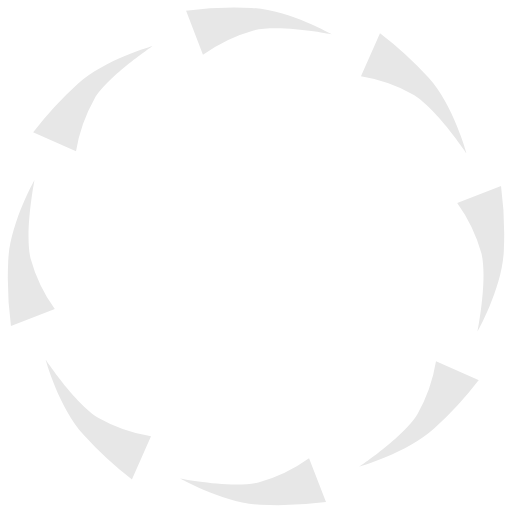
t = 0.00 s
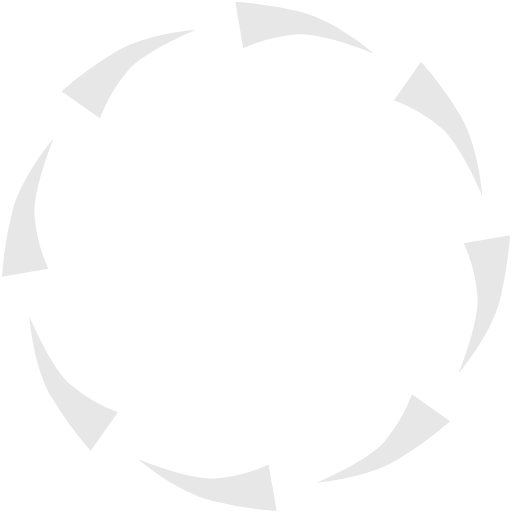
t = 0.09 s
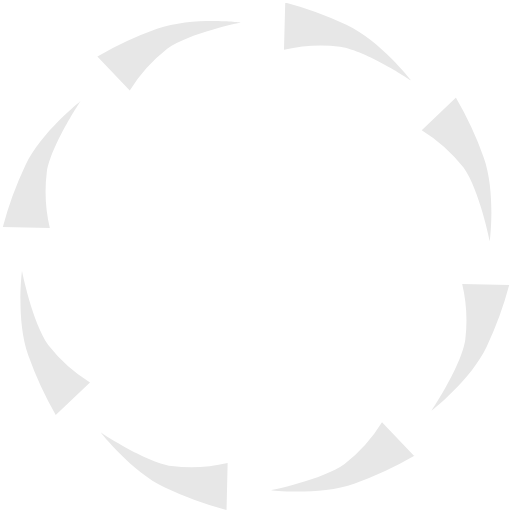
t = 0.18 s
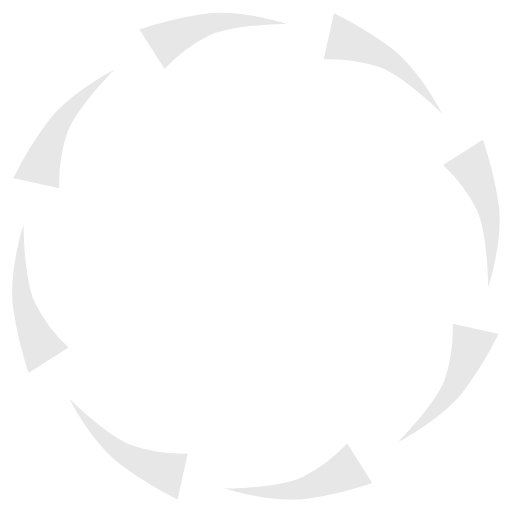
t = 0.27 s

The animated SVG that drew these frames (rendered in a browser with its animation timeline set to each time). Animation: 1 SMIL element (animateTransform=1); one cycle of 0.36 s, repeats indefinitely.

<?xml version="1.0" encoding="UTF-8" standalone="no"?><svg xmlnsSvg="http://www.w3.org/2000/svg" xmlns="http://www.w3.org/2000/svg" xmlnsXlink="http://www.w3.org/1999/xlink" version="1.0" width="64px" height="64px" viewBox="0 0 128 128" xml:space="preserve"><g><path d="M95 8.33l-4.76 10.75a39.58 39.58 0 0 1 13.24 4.65c5.8 3.6 13.13 14.56 13.13 14.56s-3.3-12.1-9.5-18.9A90.74 90.74 0 0 0 95 8.3zm30.26 38.17l-10.96 4.24a39.6 39.6 0 0 1 6.07 12.65c1.57 6.6-1 19.5-1 19.5s6.14-10.85 6.58-20.08a90.8 90.8 0 0 0-.7-16.4zm-5.52 48.57L109 90.32a39.57 39.57 0 0 1-4.65 13.23c-3.6 5.8-14.56 13.14-14.56 13.14s12-3.4 18.8-9.6A90.75 90.75 0 0 0 119.7 95zM81.5 125.5l-4.24-10.96a39.6 39.6 0 0 1-12.66 6.06c-6.63 1.57-19.57-1-19.57-1s10.84 6.15 20.07 6.58a90.74 90.74 0 0 0 16.4-.68zM33 119.82l4.75-10.75a39.57 39.57 0 0 1-13.23-4.65c-5.8-3.6-13.13-14.56-13.13-14.56s3.3 12.02 9.5 18.85A90.8 90.8 0 0 0 33 119.9zM2.74 81.5l10.96-4.24A39.58 39.58 0 0 1 7.64 64.6c-1.57-6.63 1-19.57 1-19.57S2.5 55.87 2.06 65.1a90.76 90.76 0 0 0 .68 16.4zm5.52-48.42L19 37.83a39.58 39.58 0 0 1 4.66-13.23c3.58-5.8 14.55-13.13 14.55-13.13s-12 3.3-18.8 9.53A90.75 90.75 0 0 0 8.3 33.08zM46.5 2.65l4.24 11.06A39.45 39.45 0 0 1 63.4 7.6c6.63-1.6 19.57 1 19.57 1S72.13 2.4 62.9 1.97a89.95 89.95 0 0 0-16.4.7z" fill="#e7e7e7"/><animateTransform attributeName="transform" type="rotate" from="0 64 64" to="45 64 64" dur="360ms" repeatCount="indefinite"></animateTransform></g></svg>